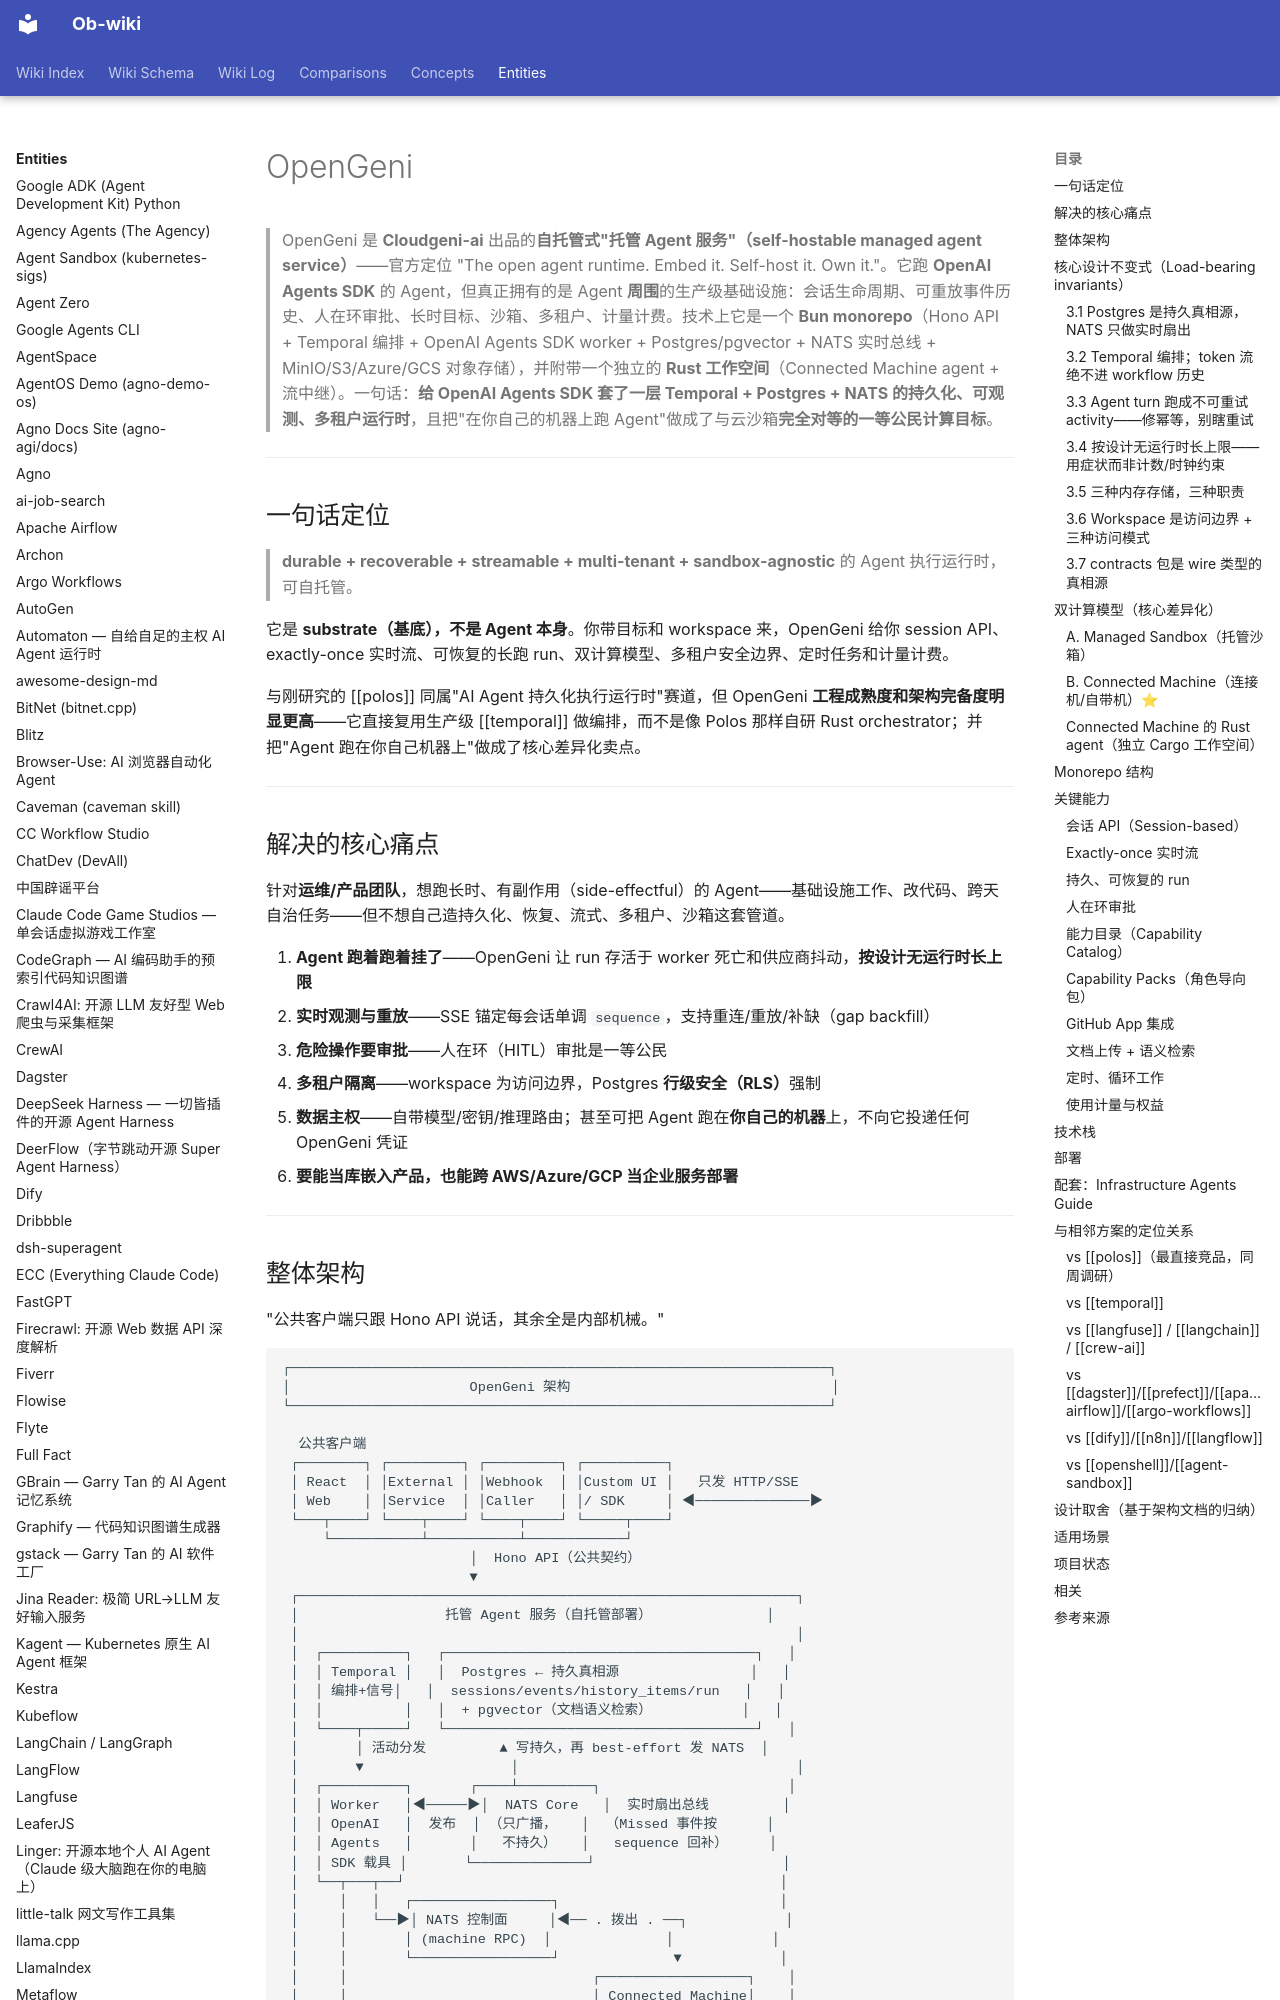

repository: sendwealth/Ob-wiki-site · page: entities/opengeni/index.html · generator: mkdocs

---
title: OpenGeni
created: 2026-07-02
updated: 2026-07-02
type: entity
tags: [product, project, platform, saas, b2b, ai, active, mvp]
sources:
  - https://github.com/Cloudgeni-ai/opengeni
  - https://opengeni.ai
  - https://github.com/Cloudgeni-ai/opengeni/blob/main/docs/architecture.md
  - https://github.com/Cloudgeni-ai/infrastructure-agents-guide
confidence: high
---

# OpenGeni

> OpenGeni 是 **Cloudgeni-ai** 出品的**自托管式"托管 Agent 服务"（self-hostable managed agent service）**——官方定位 "The open agent runtime. Embed it. Self-host it. Own it."。它跑 **OpenAI Agents SDK** 的 Agent，但真正拥有的是 Agent **周围**的生产级基础设施：会话生命周期、可重放事件历史、人在环审批、长时目标、沙箱、多租户、计量计费。技术上它是一个 **Bun monorepo**（Hono API + Temporal 编排 + OpenAI Agents SDK worker + Postgres/pgvector + NATS 实时总线 + MinIO/S3/Azure/GCS 对象存储），并附带一个独立的 **Rust 工作空间**（Connected Machine agent + 流中继）。一句话：**给 OpenAI Agents SDK 套了一层 Temporal + Postgres + NATS 的持久化、可观测、多租户运行时**，且把"在你自己的机器上跑 Agent"做成了与云沙箱**完全对等的一等公民计算目标**。

---

## 一句话定位

> **durable + recoverable + streamable + multi-tenant + sandbox-agnostic** 的 Agent 执行运行时，可自托管。

它是 **substrate（基底），不是 Agent 本身**。你带目标和 workspace 来，OpenGeni 给你 session API、exactly-once 实时流、可恢复的长跑 run、双计算模型、多租户安全边界、定时任务和计量计费。

与刚研究的 [[polos]] 同属"AI Agent 持久化执行运行时"赛道，但 OpenGeni **工程成熟度和架构完备度明显更高**——它直接复用生产级 [[temporal]] 做编排，而不是像 Polos 那样自研 Rust orchestrator；并把"Agent 跑在你自己机器上"做成了核心差异化卖点。

---

## 解决的核心痛点

针对**运维/产品团队**，想跑长时、有副作用（side-effectful）的 Agent——基础设施工作、改代码、跨天自治任务——但不想自己造持久化、恢复、流式、多租户、沙箱这套管道。

1. **Agent 跑着跑着挂了**——OpenGeni 让 run 存活于 worker 死亡和供应商抖动，**按设计无运行时长上限**
2. **实时观测与重放**——SSE 锚定每会话单调 `sequence`，支持重连/重放/补缺（gap backfill）
3. **危险操作要审批**——人在环（HITL）审批是一等公民
4. **多租户隔离**——workspace 为访问边界，Postgres **行级安全（RLS）**强制
5. **数据主权**——自带模型/密钥/推理路由；甚至可把 Agent 跑在**你自己的机器**上，不向它投递任何 OpenGeni 凭证
6. **要能当库嵌入产品，也能跨 AWS/Azure/GCP 当企业服务部署**

---
